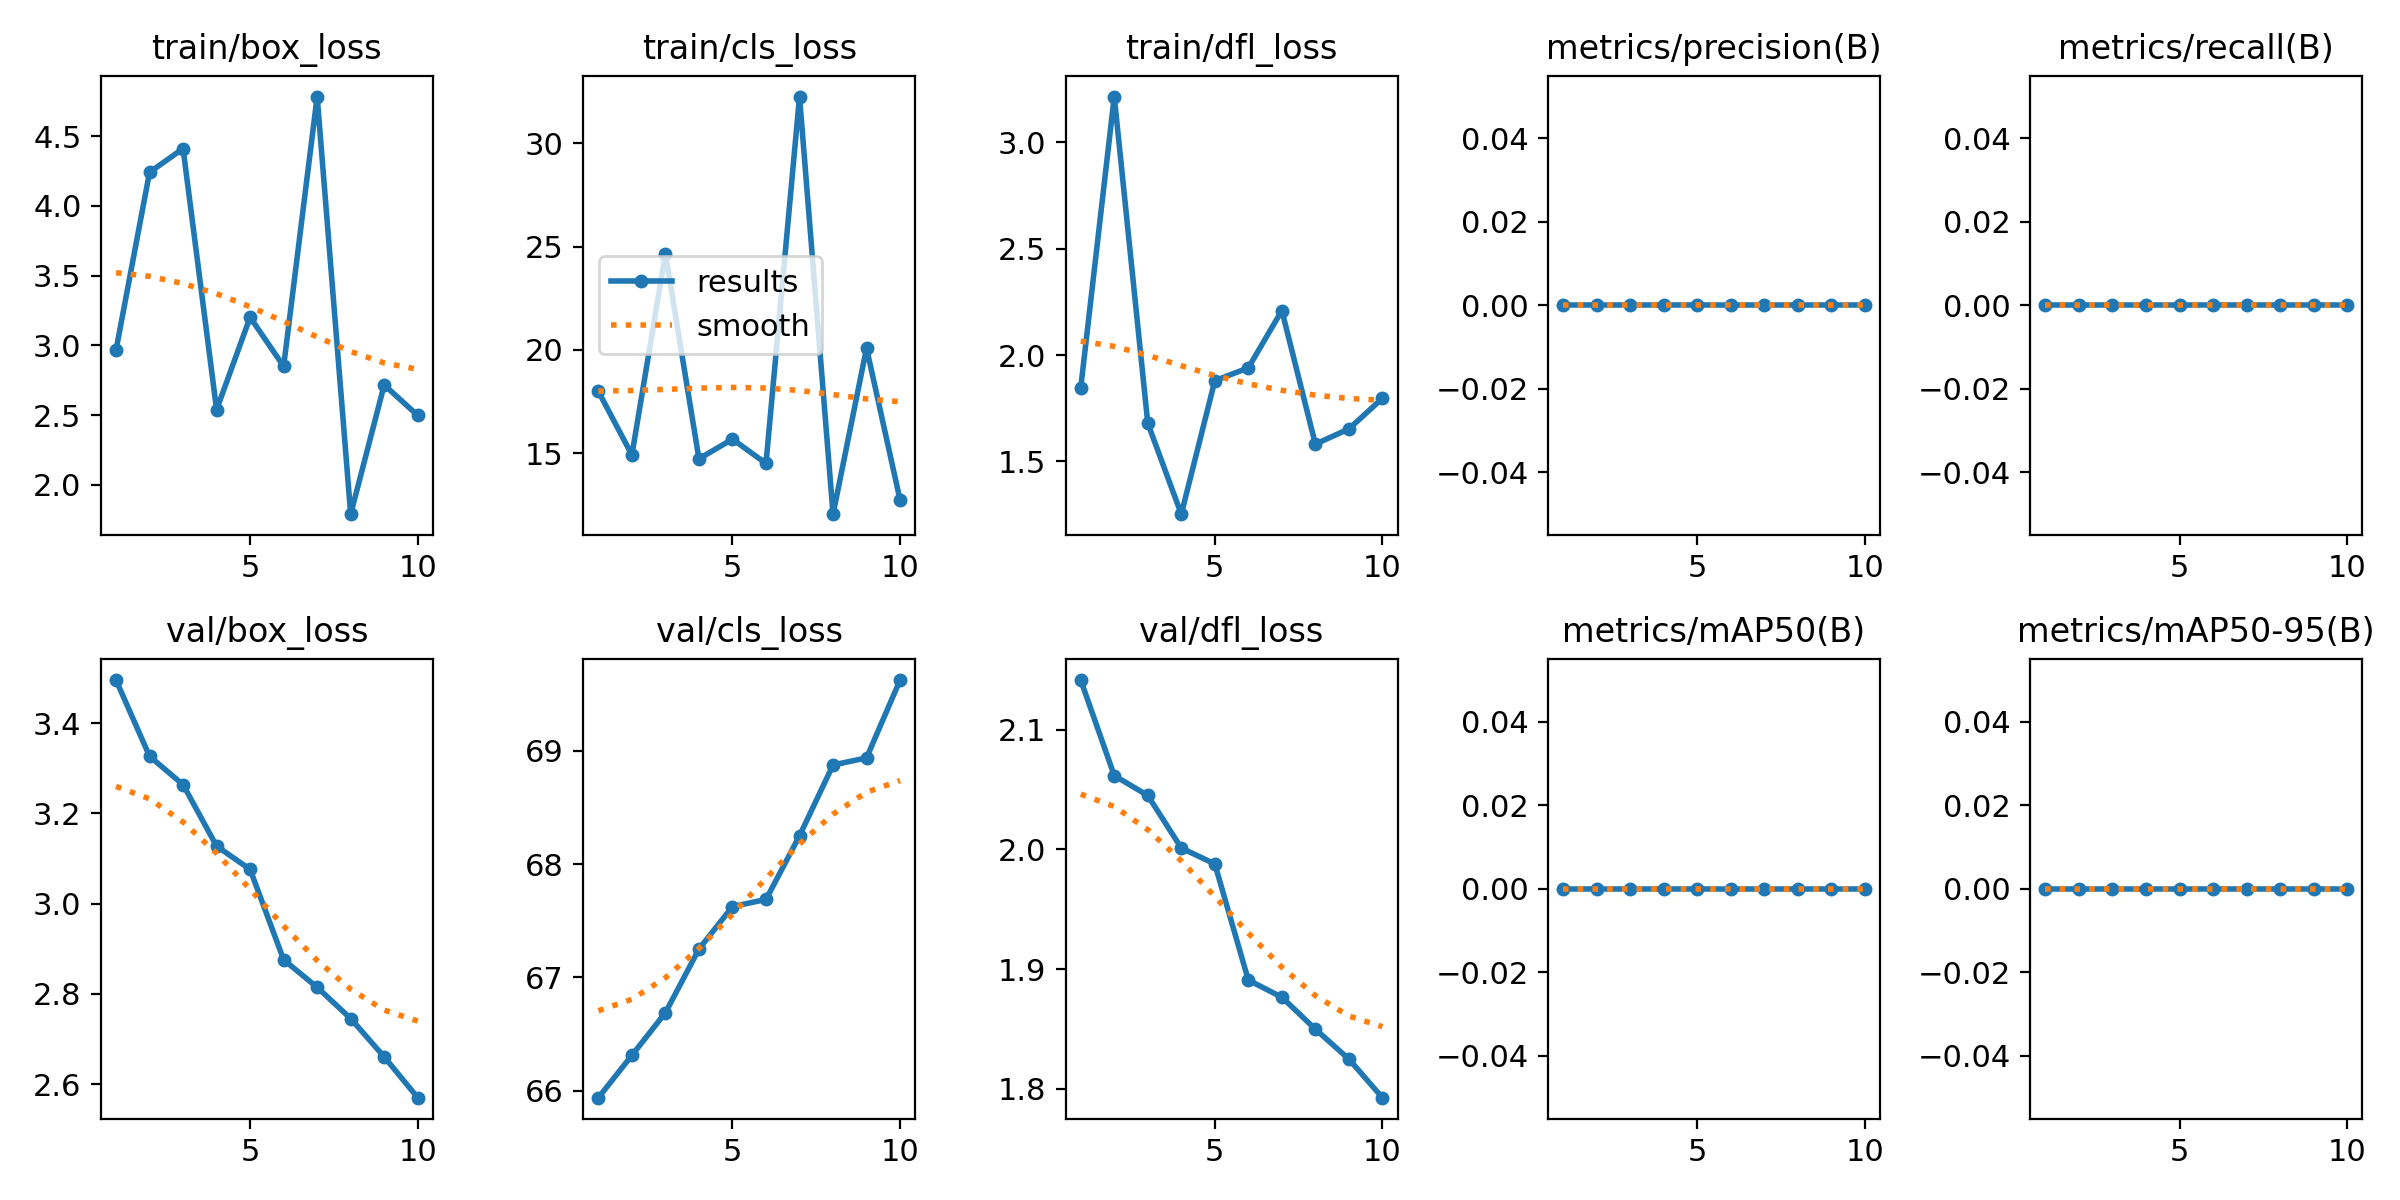

The file beside this chart, header and first rows:
epoch, train/box_loss, train/cls_loss, train/dfl_loss, metrics/precision(B), metrics/recall(B), metrics/mAP50(B), metrics/mAP50-95(B), val/box_loss, val/cls_loss, val/dfl_loss, lr/pg0, lr/pg1, lr/pg2
1, 2.967, 18, 1.846, 0, 0, 0, 0, 3.496, 65.94, 2.142, 0, 0, 0
2, 4.241, 14.92, 3.215, 0, 0, 0, 0, 3.327, 66.31, 2.062, 1.502e-05, 1.502e-05, 1.502e-05
3, 4.411, 24.66, 1.68, 0, 0, 0, 0, 3.264, 66.69, 2.045, 2.6739e-05, 2.6739e-05, 2.6739e-05
4, 2.539, 14.73, 1.252, 0, 0, 0, 0, 3.127, 67.25, 2.001, 3.5157e-05, 3.5157e-05, 3.5157e-05
5, 3.201, 15.69, 1.88, 0, 0, 0, 0, 3.076, 67.62, 1.988, 4.0275e-05, 4.0275e-05, 4.0275e-05
6, 2.85, 14.51, 1.94, 0, 0, 0, 0, 2.876, 67.69, 1.891, 4.2092e-05, 4.2092e-05, 4.2092e-05
7, 4.784, 32.27, 2.209, 0, 0, 0, 0, 2.814, 68.25, 1.877, 4.0608e-05, 4.0608e-05, 4.0608e-05
8, 1.79, 12.05, 1.581, 0, 0, 0, 0, 2.745, 68.88, 1.85, 3.5824e-05, 3.5824e-05, 3.5824e-05
9, 2.716, 20.09, 1.653, 0, 0, 0, 0, 2.66, 68.94, 1.825, 2.7739e-05, 2.7739e-05, 2.7739e-05
10, 2.498, 12.74, 1.797, 0, 0, 0, 0, 2.57, 69.62, 1.793, 1.6353e-05, 1.6353e-05, 1.6353e-05
